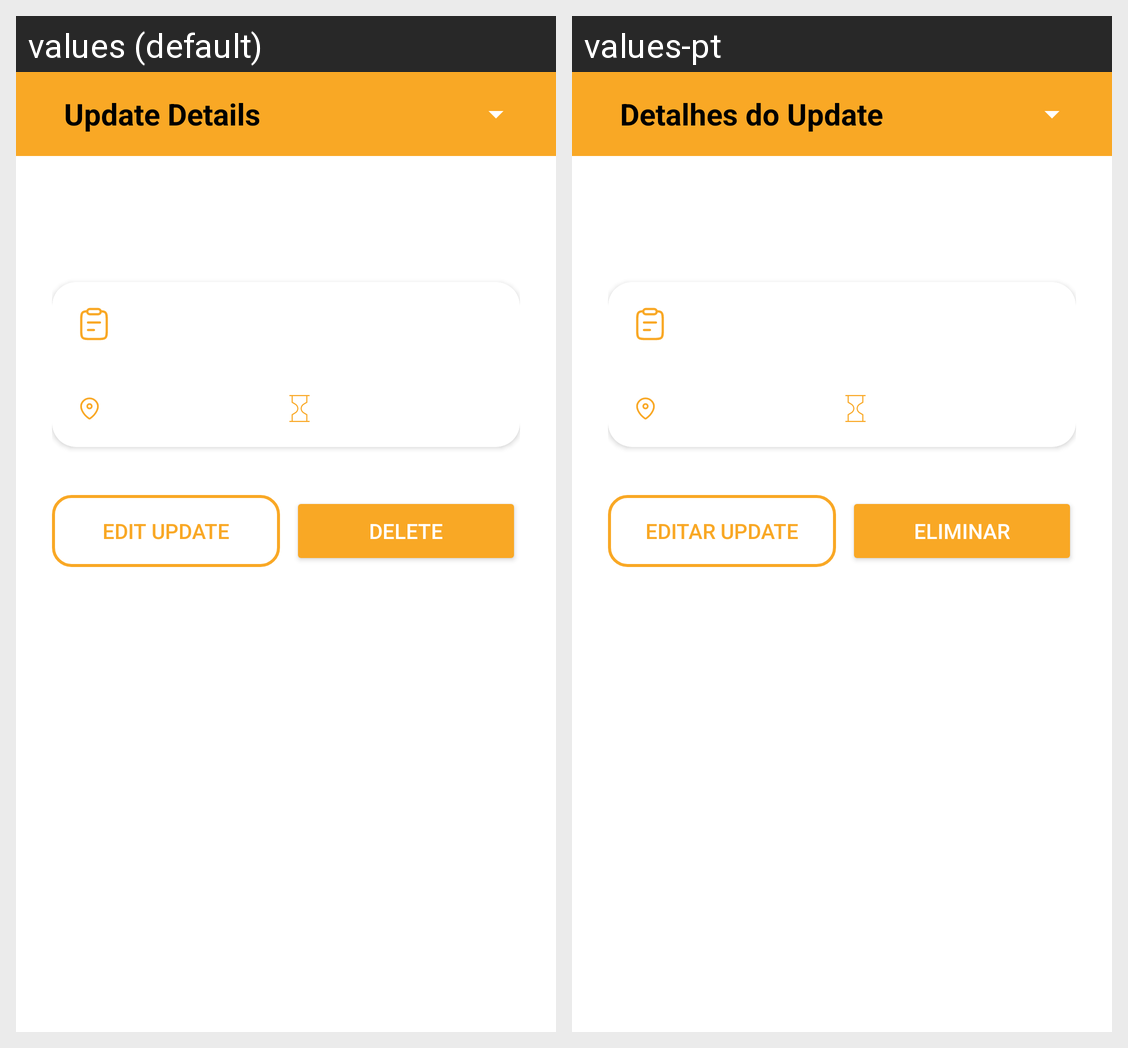

For this localized Android screen grid, give each drawn string resource with its value in every locale shown.
Android screen res/layout/activity_update_details.xml rendered under 2 locales, left to right: values (default), values-pt. Device: Nexus 5 (rendered at 1080×1920; each locale shown at half size, 540×960, under a caption strip naming it); theme Theme.TaskWave.NoActionBar.
Strings drawn on this screen, with the default value and each locale's value (text and hints the layout hard-codes, and strings that could not be matched under every locale, appear in the picture but are not listed):

update_details
  values: Update Details
  values-pt: Detalhes do Update

btn_edit_update
  values: Edit Update
  values-pt: Editar Update

btn_delete
  values: Delete
  values-pt: Eliminar
